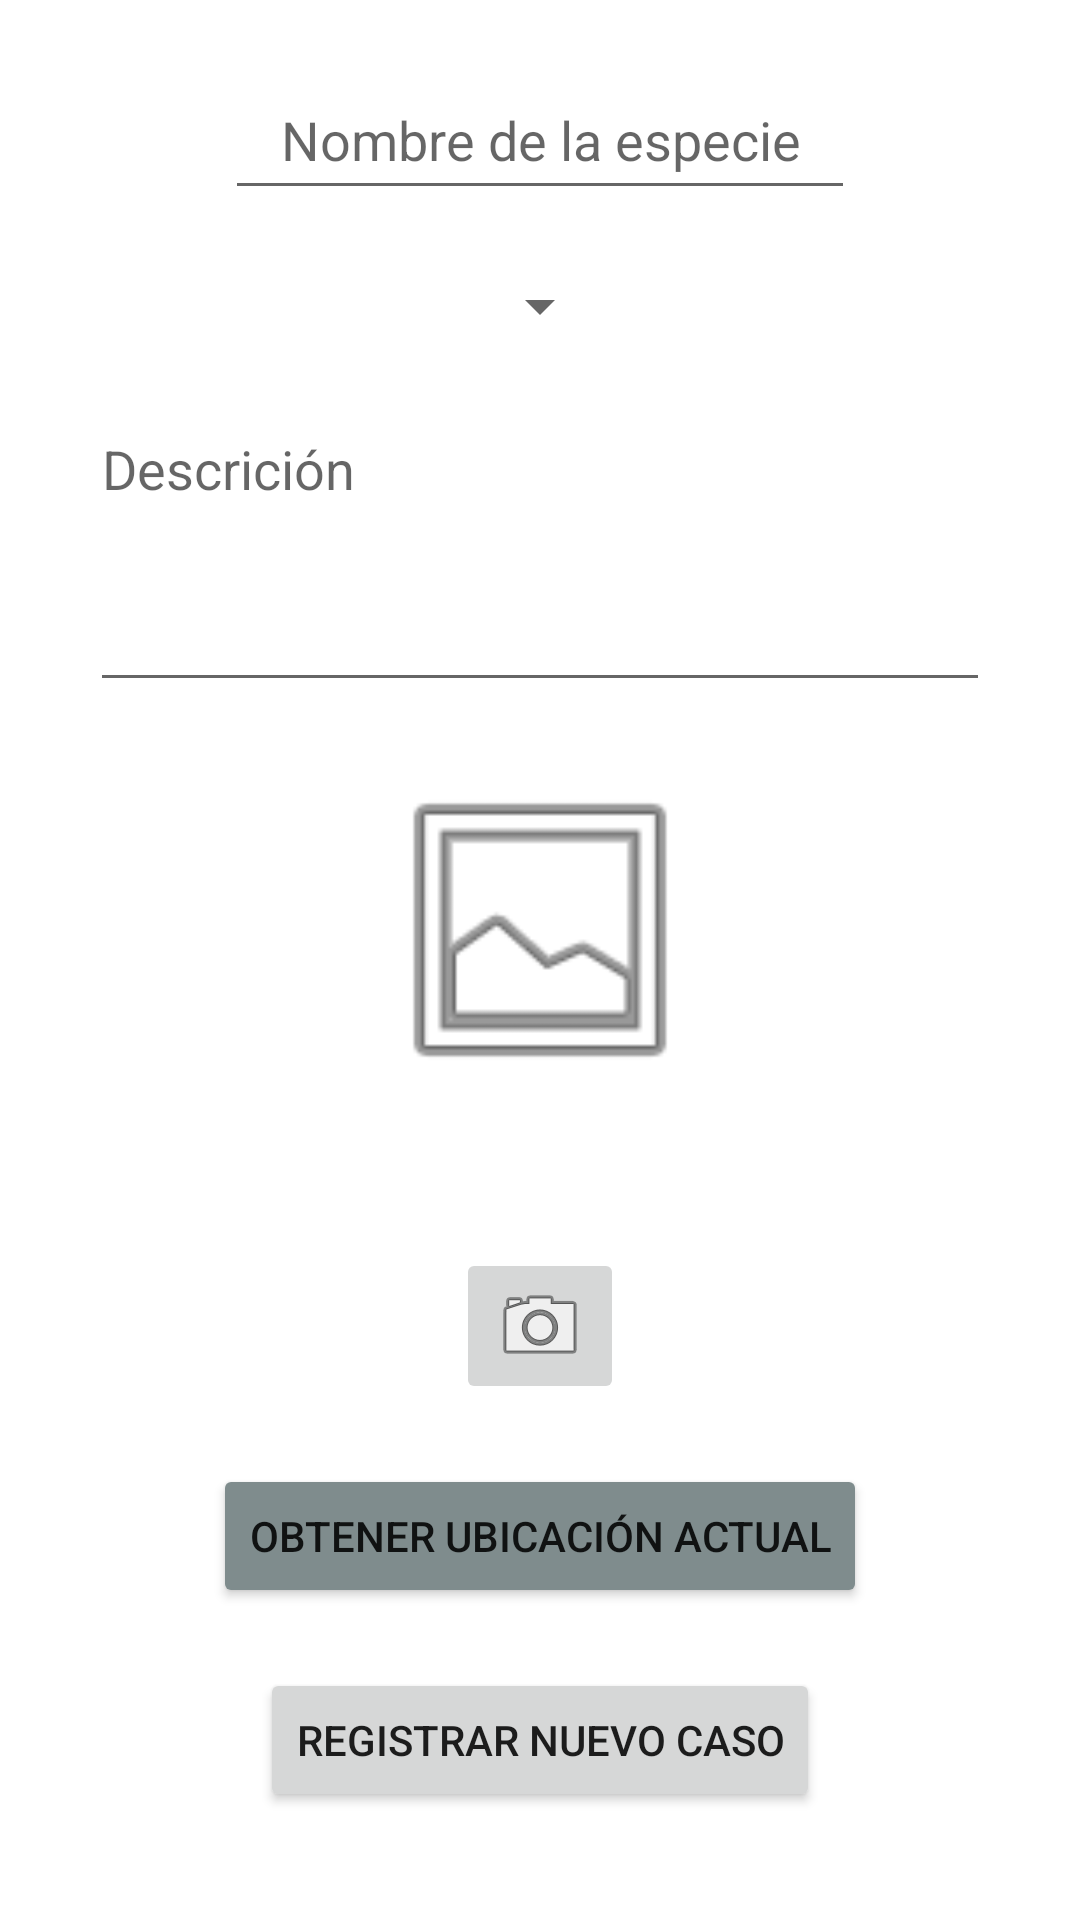

This screen was rendered from an Android layout file. Write that file and the resources it references.
<!-- AndroidManifest.xml: application theme Theme.EspeciesArboreas.NoActionBar -->
<!-- res/layout/fragment_nueva_especie.xml -->
<?xml version="1.0" encoding="utf-8"?>
<FrameLayout xmlns:android="http://schemas.android.com/apk/res/android"
    xmlns:app="http://schemas.android.com/apk/res-auto"
    xmlns:tools="http://schemas.android.com/tools"
    android:id="@+id/nEspecie"
    android:layout_width="match_parent"
    android:layout_height="match_parent"
    tools:context="pg.proyecto.especiesarboreas.fragments.colaboradores.NuevaEspecieFragment">

    <androidx.constraintlayout.widget.ConstraintLayout
        android:layout_width="match_parent"
        android:layout_height="match_parent">

        <LinearLayout
            android:layout_width="match_parent"
            android:layout_height="match_parent"
            android:gravity="center_horizontal"
            android:orientation="vertical"
            tools:layout_editor_absoluteX="0dp"
            tools:layout_editor_absoluteY="0dp">

            <EditText
                android:id="@+id/nom_nueva_especie"
                android:layout_width="wrap_content"
                android:layout_height="50dp"
                android:layout_marginTop="20dp"
                android:ems="10"
                android:hint="@string/nom_esp_mant"
                android:inputType="textPersonName"
                android:textAlignment="center" />

            <Spinner
                android:id="@+id/spinner_esp"
                android:layout_marginTop="20dp"
                android:layout_width="wrap_content"
                android:layout_height="wrap_content"
                android:textAlignment="center" />

            <EditText
                android:id="@+id/descNueReg"
                android:layout_width="300dp"
                android:layout_height="100dp"
                android:layout_marginTop="20dp"
                android:ems="10"
                android:gravity="start|top"
                android:hint="@string/descNewRegistro"
                android:inputType="textMultiLine" />

            <ImageView
                android:id="@+id/img_nuevo_caso"
                android:layout_width="154dp"
                android:layout_height="112dp"
                android:layout_marginTop="20dp"
                android:src="@android:drawable/ic_menu_gallery"
                android:visibility="visible" />

            <ImageButton
                android:id="@+id/btn_img_reg_nuevo"
                android:layout_width="wrap_content"
                android:layout_height="wrap_content"
                android:layout_marginTop="50dp"
                android:onClick="abrirCamara"
                android:src="@android:drawable/ic_menu_camera"
                android:visibility="visible" />

            <Button
                android:id="@+id/btnUbicacion"
                android:layout_width="wrap_content"
                android:layout_height="wrap_content"
                android:layout_marginTop="20dp"
                android:backgroundTint="@color/gris"
                android:text="@string/msgBtnUbi"
                app:icon="@android:drawable/ic_menu_mylocation" />

            <TextView
                android:id="@+id/txt_up_img"
                android:layout_width="wrap_content"
                android:layout_height="wrap_content"
                android:text="@string/txt_subir_img"
                android:textAlignment="center"
                android:textSize="14sp"
                android:visibility="gone" />

            <Button
                android:id="@+id/btn_reg_nuevo"
                android:layout_width="wrap_content"
                android:layout_height="wrap_content"
                android:layout_marginTop="20dp"
                android:text="@string/btn_reg_nuevo" />

        </LinearLayout>

    </androidx.constraintlayout.widget.ConstraintLayout>
</FrameLayout>
<!-- resources referenced by this layout -->
<resources>
  <color name="gris">#7F8C8D</color>
  <string name="btn_reg_nuevo">Registrar nuevo caso</string>
  <string name="descNewRegistro">Descrición</string>
  <string name="msgBtnUbi">Obtener ubicación actual</string>
  <string name="nom_esp_mant">Nombre de la especie</string>
  <string name="txt_subir_img">Subir imagen</string>
  <style name="Theme.EspeciesArboreas.NoActionBar">
          <item name="windowActionBar">false</item>
          <item name="windowNoTitle">true</item>
          <item name="colorPrimary">@color/greenBar</item>
          <item name="colorPrimaryVariant">@color/greenButtons</item>
          <item name="android:button">@color/greenButtons</item>
          <item name="colorOnPrimary">@color/white</item>
          <item name="buttonTint">@color/white</item>
          <item name="colorOnSecondary">@color/black</item>
          <item name="android:statusBarColor">@color/black</item>
      </style>
  <color name="greenBar">#1D9310</color>
  <color name="greenButtons">#0B3706</color>
  <color name="white">#FFFFFFFF</color>
  <color name="black">#FF000000</color>
</resources>
